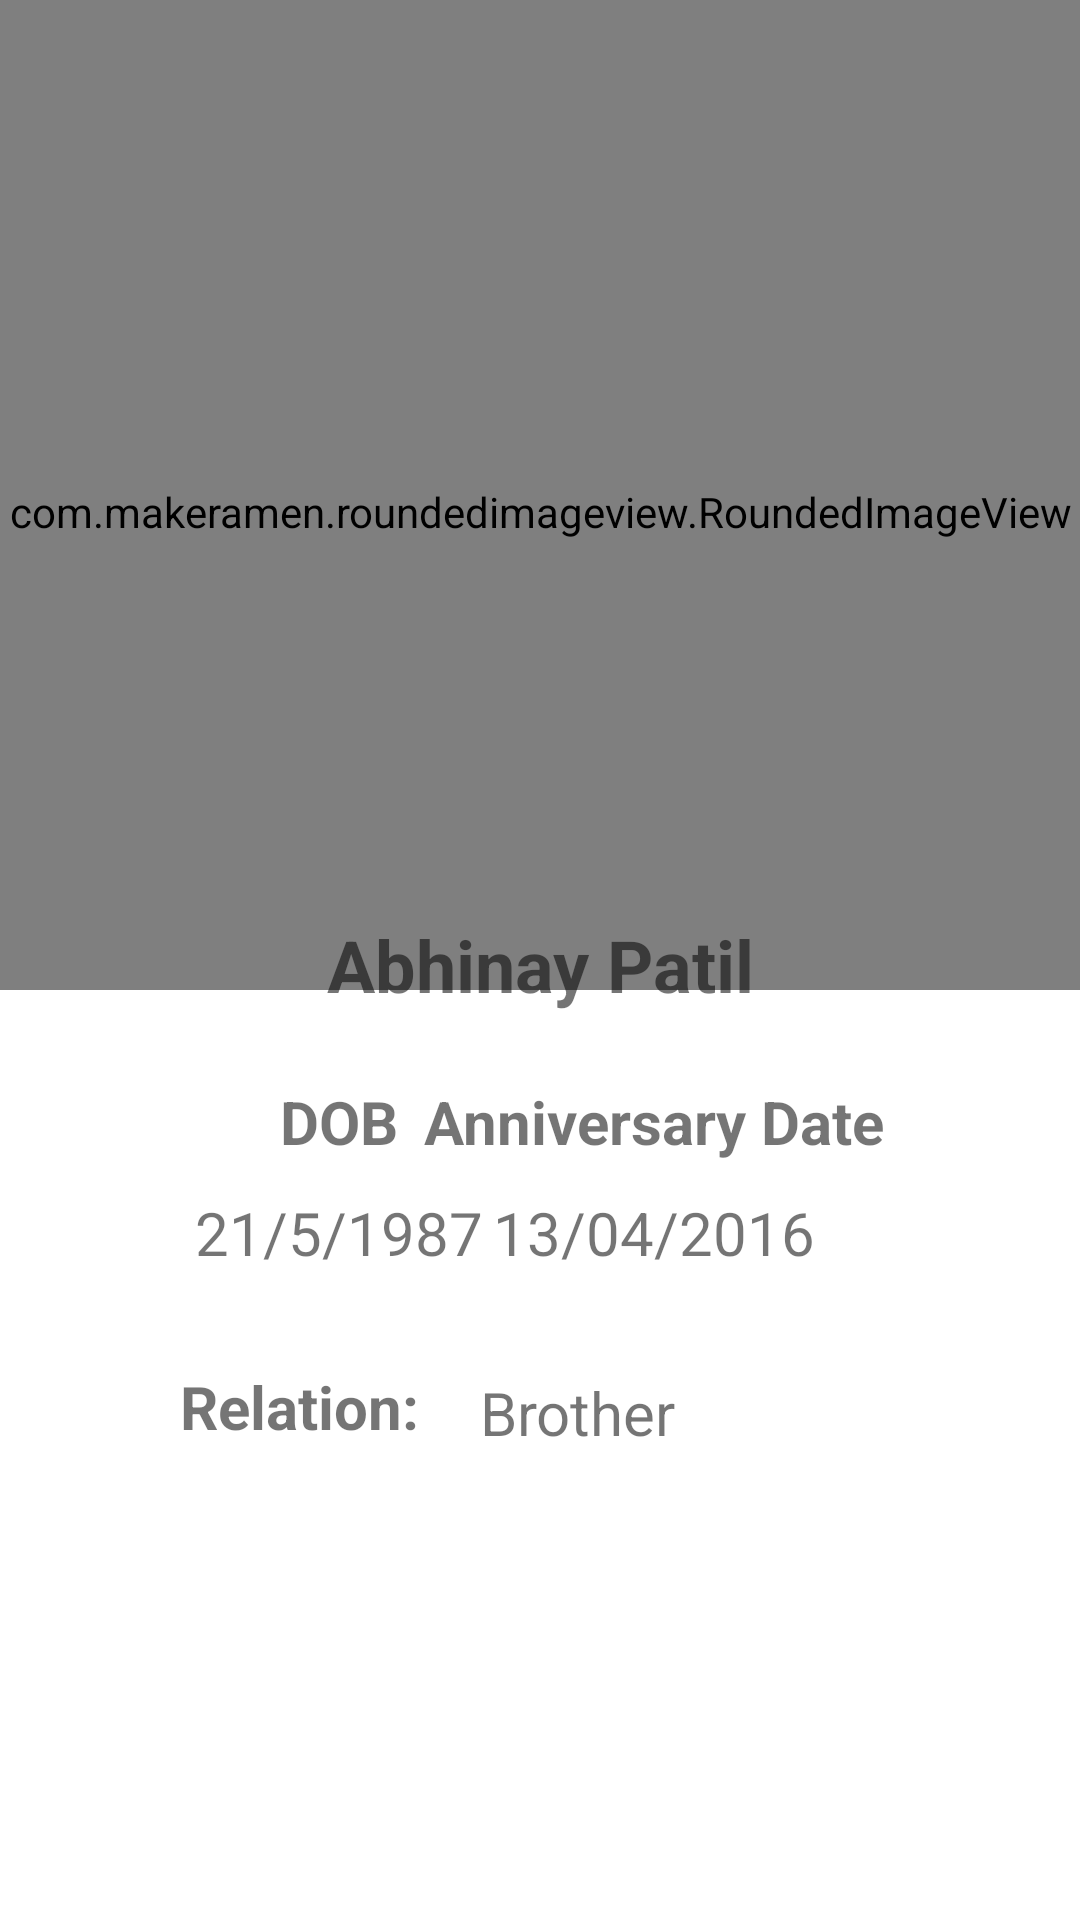

Here is an Android app screen rendered from its layout file. Give the layout XML and the strings, colors and styles it references.
<!-- AndroidManifest.xml: application theme Theme.Tsechacksapp -->
<!-- res/layout/activity_collapsingtoolbar.xml -->
<?xml version="1.0" encoding="utf-8"?>
<androidx.coordinatorlayout.widget.CoordinatorLayout xmlns:android="http://schemas.android.com/apk/res/android"
    xmlns:app="http://schemas.android.com/apk/res-auto"
    xmlns:tools="http://schemas.android.com/tools"
    android:layout_width="match_parent"
    android:layout_height="match_parent"
    android:background="@drawable/ctr_bg"
    tools:context=".CollapsingtoolbarActivity">

    <com.google.android.material.appbar.AppBarLayout
        android:id="@+id/appbar"
        android:layout_width="match_parent"
        android:layout_height="330dp"
        android:fitsSystemWindows="true">

        <com.google.android.material.appbar.CollapsingToolbarLayout
            android:id="@+id/collapsingToolBar"
            android:layout_width="match_parent"
            android:layout_height="341dp"
            android:background="@drawable/ctr_bg"
            android:fitsSystemWindows="true"
            app:contentScrim="@color/purple_700"
            app:layout_scrollFlags="scroll|snap|exitUntilCollapsed"
            app:title="">

            <androidx.appcompat.widget.Toolbar
                android:id="@+id/toolbar"
                android:layout_width="match_parent"
                android:layout_height="0dp"
                app:layout_collapseMode="pin" />

            <com.makeramen.roundedimageview.RoundedImageView

                android:id="@+id/d_recipe_img"
                android:layout_width="390dp"
                android:layout_height="341dp"
                android:layout_gravity="center"
                app:civ_border_color="@color/purple_200"
                app:layout_collapseMode="parallax"
                app:riv_corner_radius="15dip"
                android:src="@drawable/boy"/>


        </com.google.android.material.appbar.CollapsingToolbarLayout>

    </com.google.android.material.appbar.AppBarLayout>

    <androidx.core.widget.NestedScrollView
        android:background="@drawable/layout_bg"
        android:padding="10dp"
        android:layout_marginTop="-55dp"
        android:layout_width="match_parent"
        android:layout_height="match_parent"
        app:layout_behavior="com.google.android.material.appbar.AppBarLayout$ScrollingViewBehavior">

        <androidx.constraintlayout.widget.ConstraintLayout
            android:layout_width="match_parent"
            android:layout_height="match_parent">


            <TextView
                android:id="@+id/member_name"
                android:layout_width="wrap_content"
                android:layout_height="wrap_content"
                android:layout_marginTop="20dp"
                android:gravity="center_horizontal"
                android:text="Abhinay Patil"
                android:textSize="24sp"
                android:textStyle="bold"
                app:layout_constraintEnd_toEndOf="parent"
                app:layout_constraintStart_toStartOf="parent"
                app:layout_constraintTop_toTopOf="parent" />

            <LinearLayout
                android:layout_width="wrap_content"
                android:layout_height="wrap_content"
                android:layout_marginStart="50dp"
                android:layout_marginTop="70dp"
                android:orientation="vertical"
                app:layout_constraintStart_toStartOf="parent"
                app:layout_constraintTop_toTopOf="parent">

                <TextView
                    android:id="@+id/textView12"
                    android:layout_width="match_parent"
                    android:layout_height="wrap_content"
                    android:gravity="center"
                    android:padding="5dp"
                    android:text="DOB"
                    android:textSize="20sp"
                    android:textStyle="bold" />

                <TextView
                    android:id="@+id/member_dob"
                    android:layout_width="match_parent"
                    android:layout_height="wrap_content"
                    android:gravity="center"
                    android:padding="5dp"
                    android:text="21/5/1987"
                    android:textSize="20sp" />
            </LinearLayout>

            <LinearLayout
                android:layout_width="0dp"
                android:layout_height="match_parent"
                android:layout_marginTop="70dp"
                android:layout_marginEnd="50dp"
                android:orientation="vertical"
                app:layout_constraintEnd_toEndOf="parent"
                app:layout_constraintTop_toTopOf="parent">

                <TextView
                    android:id="@+id/textView15"
                    android:layout_width="match_parent"
                    android:layout_height="wrap_content"
                    android:gravity="center"
                    android:padding="5dp"
                    android:text="Anniversary Date"
                    android:textSize="20sp"
                    android:textStyle="bold" />

                <TextView
                    android:id="@+id/textView14"
                    android:layout_width="match_parent"
                    android:layout_height="wrap_content"
                    android:gravity="center"
                    android:padding="5dp"
                    android:text="13/04/2016"
                    android:textSize="20sp" />
            </LinearLayout>

            <TextView
                android:id="@+id/member_relation"
                android:layout_width="wrap_content"
                android:layout_height="wrap_content"
                android:layout_marginStart="150dp"
                android:layout_marginTop="172dp"
                android:text="Brother"
                android:textSize="20sp"
                app:layout_constraintStart_toStartOf="parent"
                app:layout_constraintTop_toTopOf="parent" />

            <TextView
                android:id="@+id/textView16"
                android:layout_width="wrap_content"
                android:layout_height="wrap_content"
                android:layout_marginStart="50dp"
                android:layout_marginTop="170dp"
                android:text="Relation: "
                android:textSize="20sp"
                android:textStyle="bold"
                app:layout_constraintStart_toStartOf="parent"
                app:layout_constraintTop_toTopOf="parent" />

            <androidx.recyclerview.widget.RecyclerView
                android:id="@+id/image_rc"
                android:layout_width="match_parent"
                android:layout_height="match_parent"
                android:layout_marginTop="210dp"
                app:layout_constraintEnd_toEndOf="parent"
                app:layout_constraintStart_toStartOf="parent"
                app:layout_constraintTop_toTopOf="parent" />

        </androidx.constraintlayout.widget.ConstraintLayout>

    </androidx.core.widget.NestedScrollView>

</androidx.coordinatorlayout.widget.CoordinatorLayout>
<!-- resources referenced by this layout -->
<resources>
  <color name="purple_200">#FFBB86FC</color>
  <color name="purple_700">#FF3700B3</color>
  <style name="Theme.Tsechacksapp" parent="Theme.MaterialComponents.DayNight.NoActionBar">
          <item name="colorPrimary">@color/primary</item>
          <item name="colorPrimaryVariant">@color/primarydark</item>
          <item name="colorOnPrimary">@color/white</item>
          
          <item name="colorSecondary">@color/secondary</item>
          <item name="colorSecondaryVariant">@color/secondarydark</item>
          <item name="colorOnSecondary">@color/black</item>
          
          <item name="android:statusBarColor" tools:targetApi="l">?attr/colorPrimaryVariant</item>
          
      </style>
  <color name="primary">#02a9f4</color>
  <color name="primarydark">#007ac1</color>
  <color name="white">#FFFFFFFF</color>
  <color name="secondary">#1565c0</color>
  <color name="secondarydark">#003c8f</color>
  <color name="black">#FF000000</color>
</resources>
